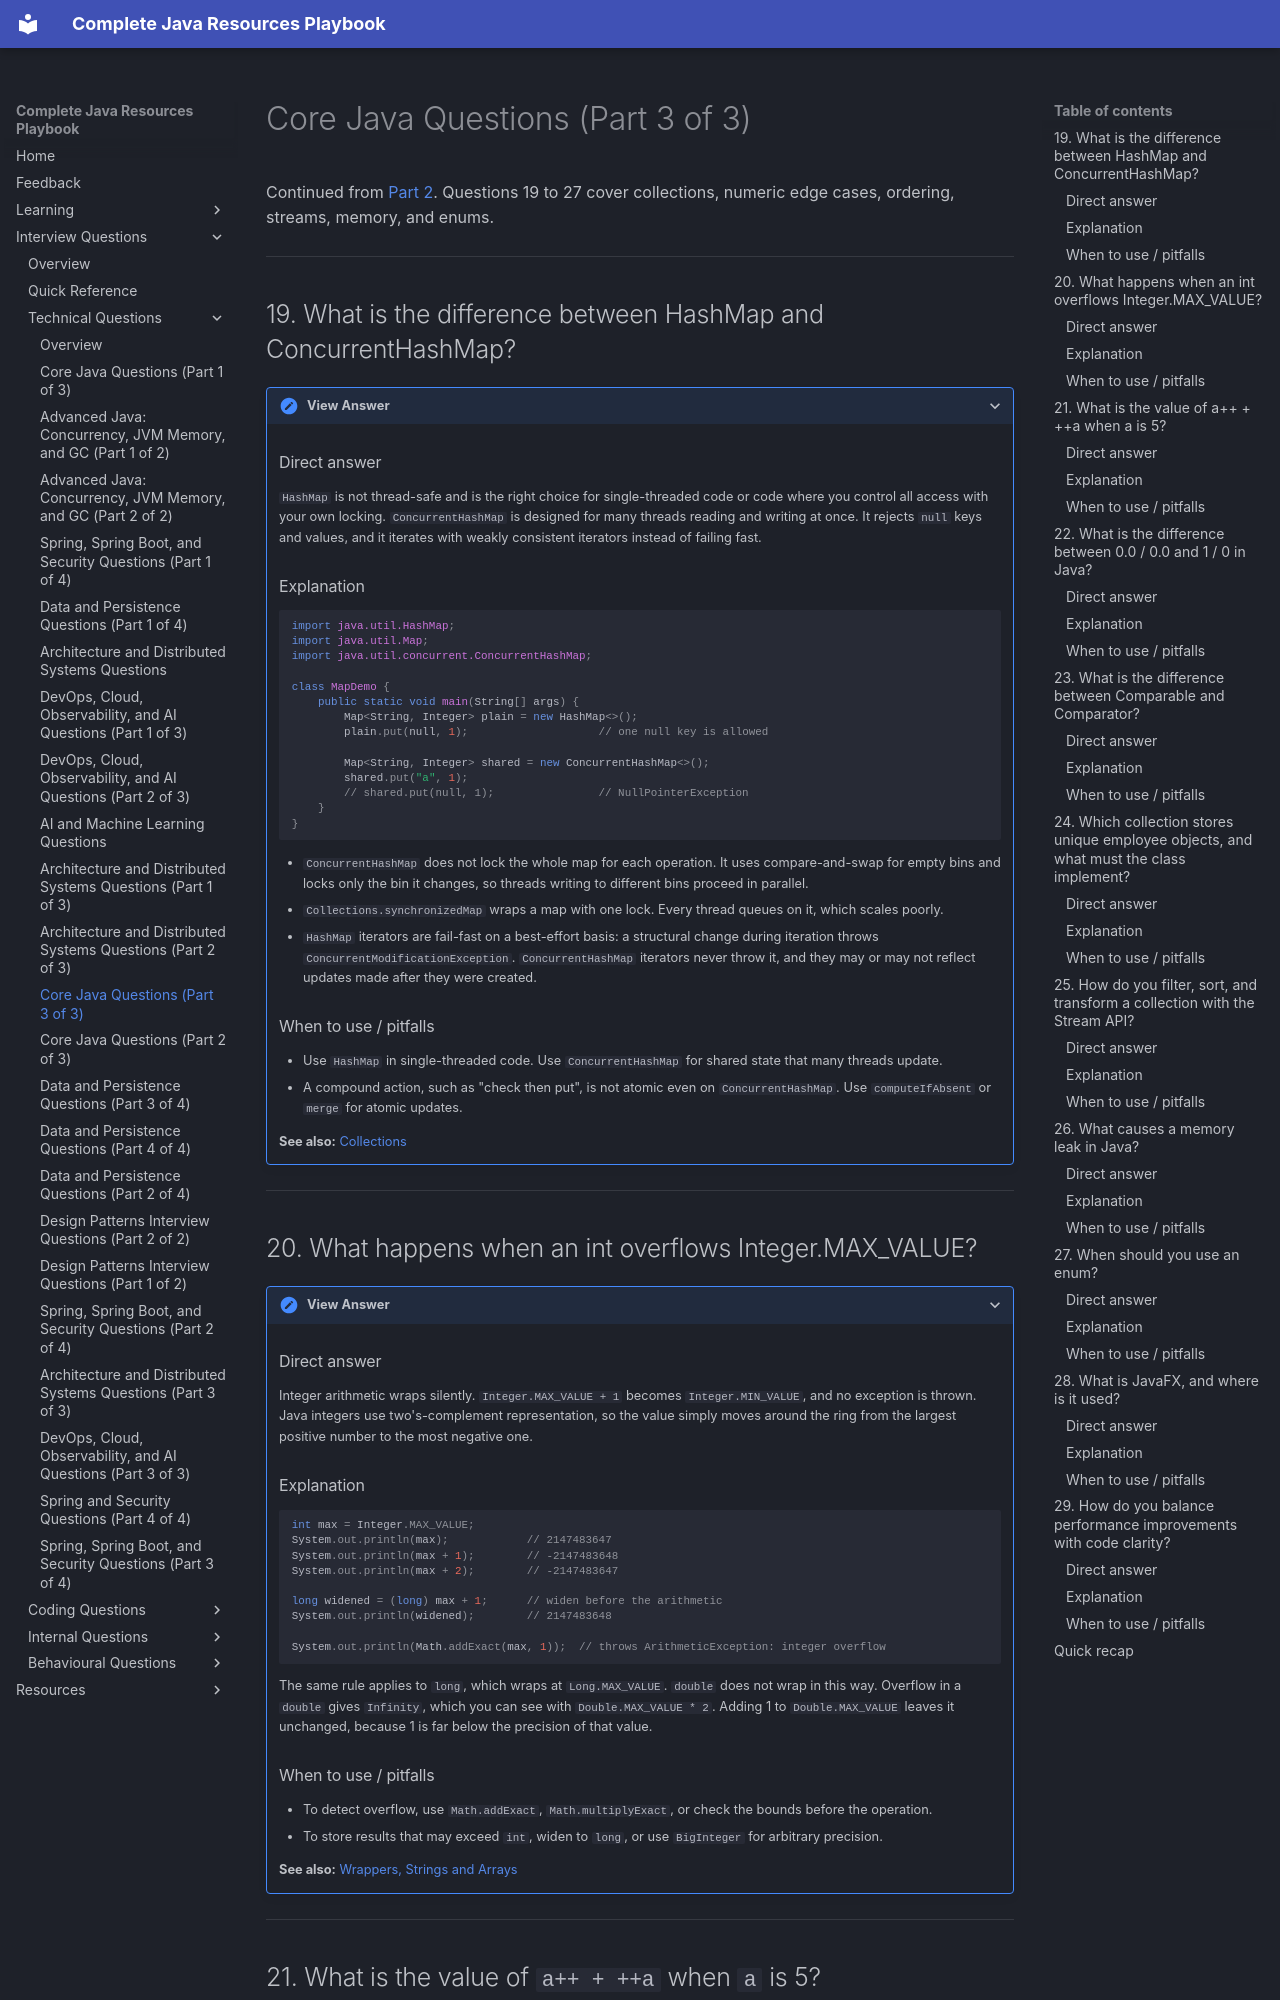

repository: AthiraMohan14/Complete-Java-Resource-PlayBook · page: interview-questions/technical/core-java-part-3/index.html · generator: mkdocs

# Core Java Questions (Part 3 of 3)

Continued from [Part 2](core-java-part-2.md). Questions 19 to 27 cover collections, numeric edge cases, ordering, streams, memory, and enums.

---

## 19. What is the difference between HashMap and ConcurrentHashMap?

<details markdown="1">
<summary>View Answer</summary>

### Direct answer
`HashMap` is not thread-safe and is the right choice for single-threaded code or code where you control all access with your own locking. `ConcurrentHashMap` is designed for many threads reading and writing at once. It rejects `null` keys and values, and it iterates with weakly consistent iterators instead of failing fast.

### Explanation
```java
import java.util.HashMap;
import java.util.Map;
import java.util.concurrent.ConcurrentHashMap;

class MapDemo {
    public static void main(String[] args) {
        Map<String, Integer> plain = new HashMap<>();
        plain.put(null, 1);                    // one null key is allowed

        Map<String, Integer> shared = new ConcurrentHashMap<>();
        shared.put("a", 1);
        // shared.put(null, 1);                // NullPointerException
    }
}
```

- `ConcurrentHashMap` does not lock the whole map for each operation. It uses compare-and-swap for empty bins and locks only the bin it changes, so threads writing to different bins proceed in parallel.
- `Collections.synchronizedMap` wraps a map with one lock. Every thread queues on it, which scales poorly.
- `HashMap` iterators are fail-fast on a best-effort basis: a structural change during iteration throws `ConcurrentModificationException`. `ConcurrentHashMap` iterators never throw it, and they may or may not reflect updates made after they were created.

### When to use / pitfalls
- Use `HashMap` in single-threaded code. Use `ConcurrentHashMap` for shared state that many threads update.
- A compound action, such as "check then put", is not atomic even on `ConcurrentHashMap`. Use `computeIfAbsent` or `merge` for atomic updates.

**See also:** [Collections](../../learning/02b-collections/collections-overview.md)

</details>

---

## 20. What happens when an int overflows Integer.MAX_VALUE?

<details markdown="1">
<summary>View Answer</summary>

### Direct answer
Integer arithmetic wraps silently. `Integer.MAX_VALUE + 1` becomes `Integer.MIN_VALUE`, and no exception is thrown. Java integers use two's-complement representation, so the value simply moves around the ring from the largest positive number to the most negative one.

### Explanation
```java
int max = Integer.MAX_VALUE;
System.out.println(max);            // 2147483647
System.out.println(max + 1);        // -2147483648
System.out.println(max + 2);        // -2147483647

long widened = (long) max + 1;      // widen before the arithmetic
System.out.println(widened);        // 2147483648

System.out.println(Math.addExact(max, 1));  // throws ArithmeticException: integer overflow
```

The same rule applies to `long`, which wraps at `Long.MAX_VALUE`. `double` does not wrap in this way. Overflow in a `double` gives `Infinity`, which you can see with `Double.MAX_VALUE * 2`. Adding 1 to `Double.MAX_VALUE` leaves it unchanged, because 1 is far below the precision of that value.

### When to use / pitfalls
- To detect overflow, use `Math.addExact`, `Math.multiplyExact`, or check the bounds before the operation.
- To store results that may exceed `int`, widen to `long`, or use `BigInteger` for arbitrary precision.

**See also:** [Wrappers, Strings and Arrays](../../learning/02a-core-language/wrappers-strings-arrays.md)

</details>

---

## 21. What is the value of `a++ + ++a` when `a` is 5?

<details markdown="1">
<summary>View Answer</summary>
